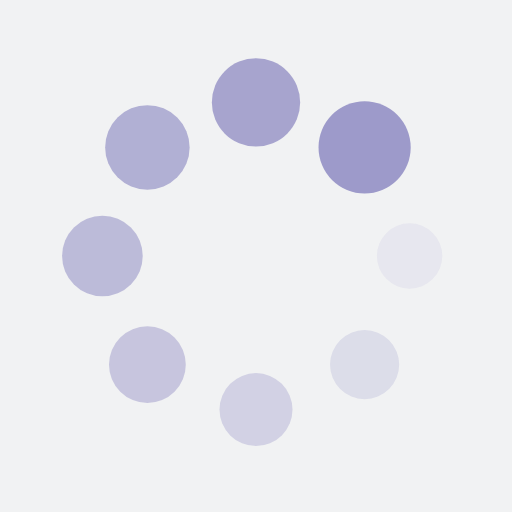
t = 0.00 s
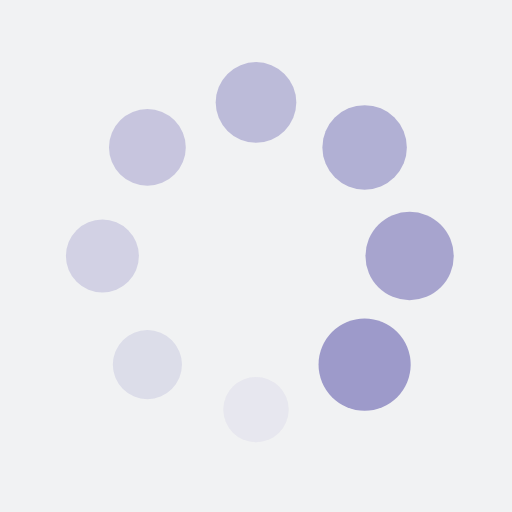
t = 0.25 s
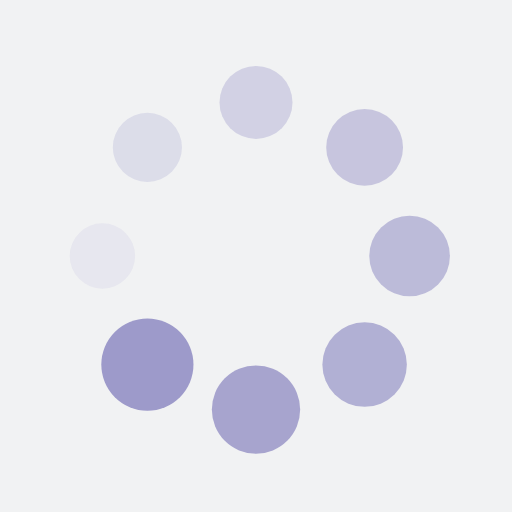
t = 0.50 s
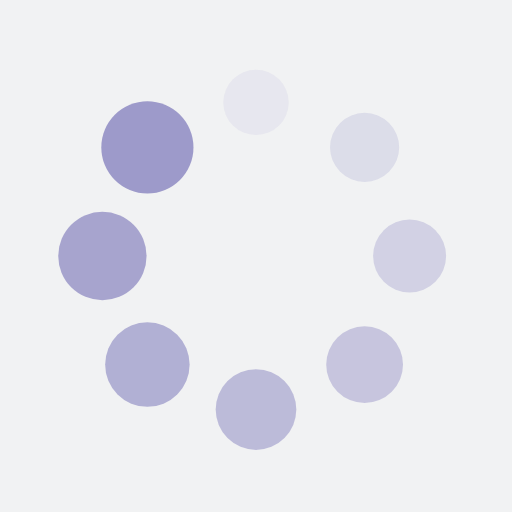
t = 0.75 s

The animated SVG that drew these frames (rendered in a browser with its animation timeline set to each time). Animation: 16 SMIL elements (animate=8,animateTransform=8); one cycle of 1.00 s, repeats indefinitely.

<?xml version="1.0" encoding="utf-8"?>
<svg xmlns="http://www.w3.org/2000/svg" xmlns:xlink="http://www.w3.org/1999/xlink" style="margin: auto; background: rgb(241, 242, 243); display: block; shape-rendering: auto;" width="200px" height="200px" viewBox="0 0 100 100" preserveAspectRatio="xMidYMid">
<g transform="translate(80,50)">
<g transform="rotate(0)">
<circle cx="0" cy="0" r="6" fill="#9d9aca" fill-opacity="1">
  <animateTransform attributeName="transform" type="scale" begin="-0.875s" values="1.5 1.5;1 1" keyTimes="0;1" dur="1s" repeatCount="indefinite"></animateTransform>
  <animate attributeName="fill-opacity" keyTimes="0;1" dur="1s" repeatCount="indefinite" values="1;0" begin="-0.875s"></animate>
</circle>
</g>
</g><g transform="translate(71.21320343559643,71.21320343559643)">
<g transform="rotate(45)">
<circle cx="0" cy="0" r="6" fill="#9d9aca" fill-opacity="0.875">
  <animateTransform attributeName="transform" type="scale" begin="-0.75s" values="1.5 1.5;1 1" keyTimes="0;1" dur="1s" repeatCount="indefinite"></animateTransform>
  <animate attributeName="fill-opacity" keyTimes="0;1" dur="1s" repeatCount="indefinite" values="1;0" begin="-0.75s"></animate>
</circle>
</g>
</g><g transform="translate(50,80)">
<g transform="rotate(90)">
<circle cx="0" cy="0" r="6" fill="#9d9aca" fill-opacity="0.75">
  <animateTransform attributeName="transform" type="scale" begin="-0.625s" values="1.5 1.5;1 1" keyTimes="0;1" dur="1s" repeatCount="indefinite"></animateTransform>
  <animate attributeName="fill-opacity" keyTimes="0;1" dur="1s" repeatCount="indefinite" values="1;0" begin="-0.625s"></animate>
</circle>
</g>
</g><g transform="translate(28.786796564403577,71.21320343559643)">
<g transform="rotate(135)">
<circle cx="0" cy="0" r="6" fill="#9d9aca" fill-opacity="0.625">
  <animateTransform attributeName="transform" type="scale" begin="-0.5s" values="1.5 1.5;1 1" keyTimes="0;1" dur="1s" repeatCount="indefinite"></animateTransform>
  <animate attributeName="fill-opacity" keyTimes="0;1" dur="1s" repeatCount="indefinite" values="1;0" begin="-0.5s"></animate>
</circle>
</g>
</g><g transform="translate(20,50.00000000000001)">
<g transform="rotate(180)">
<circle cx="0" cy="0" r="6" fill="#9d9aca" fill-opacity="0.5">
  <animateTransform attributeName="transform" type="scale" begin="-0.375s" values="1.5 1.5;1 1" keyTimes="0;1" dur="1s" repeatCount="indefinite"></animateTransform>
  <animate attributeName="fill-opacity" keyTimes="0;1" dur="1s" repeatCount="indefinite" values="1;0" begin="-0.375s"></animate>
</circle>
</g>
</g><g transform="translate(28.78679656440357,28.786796564403577)">
<g transform="rotate(225)">
<circle cx="0" cy="0" r="6" fill="#9d9aca" fill-opacity="0.375">
  <animateTransform attributeName="transform" type="scale" begin="-0.25s" values="1.5 1.5;1 1" keyTimes="0;1" dur="1s" repeatCount="indefinite"></animateTransform>
  <animate attributeName="fill-opacity" keyTimes="0;1" dur="1s" repeatCount="indefinite" values="1;0" begin="-0.25s"></animate>
</circle>
</g>
</g><g transform="translate(49.99999999999999,20)">
<g transform="rotate(270)">
<circle cx="0" cy="0" r="6" fill="#9d9aca" fill-opacity="0.25">
  <animateTransform attributeName="transform" type="scale" begin="-0.125s" values="1.5 1.5;1 1" keyTimes="0;1" dur="1s" repeatCount="indefinite"></animateTransform>
  <animate attributeName="fill-opacity" keyTimes="0;1" dur="1s" repeatCount="indefinite" values="1;0" begin="-0.125s"></animate>
</circle>
</g>
</g><g transform="translate(71.21320343559643,28.78679656440357)">
<g transform="rotate(315)">
<circle cx="0" cy="0" r="6" fill="#9d9aca" fill-opacity="0.125">
  <animateTransform attributeName="transform" type="scale" begin="0s" values="1.5 1.5;1 1" keyTimes="0;1" dur="1s" repeatCount="indefinite"></animateTransform>
  <animate attributeName="fill-opacity" keyTimes="0;1" dur="1s" repeatCount="indefinite" values="1;0" begin="0s"></animate>
</circle>
</g>
</g>
<!-- [ldio] generated by https://loading.io/ --></svg>
